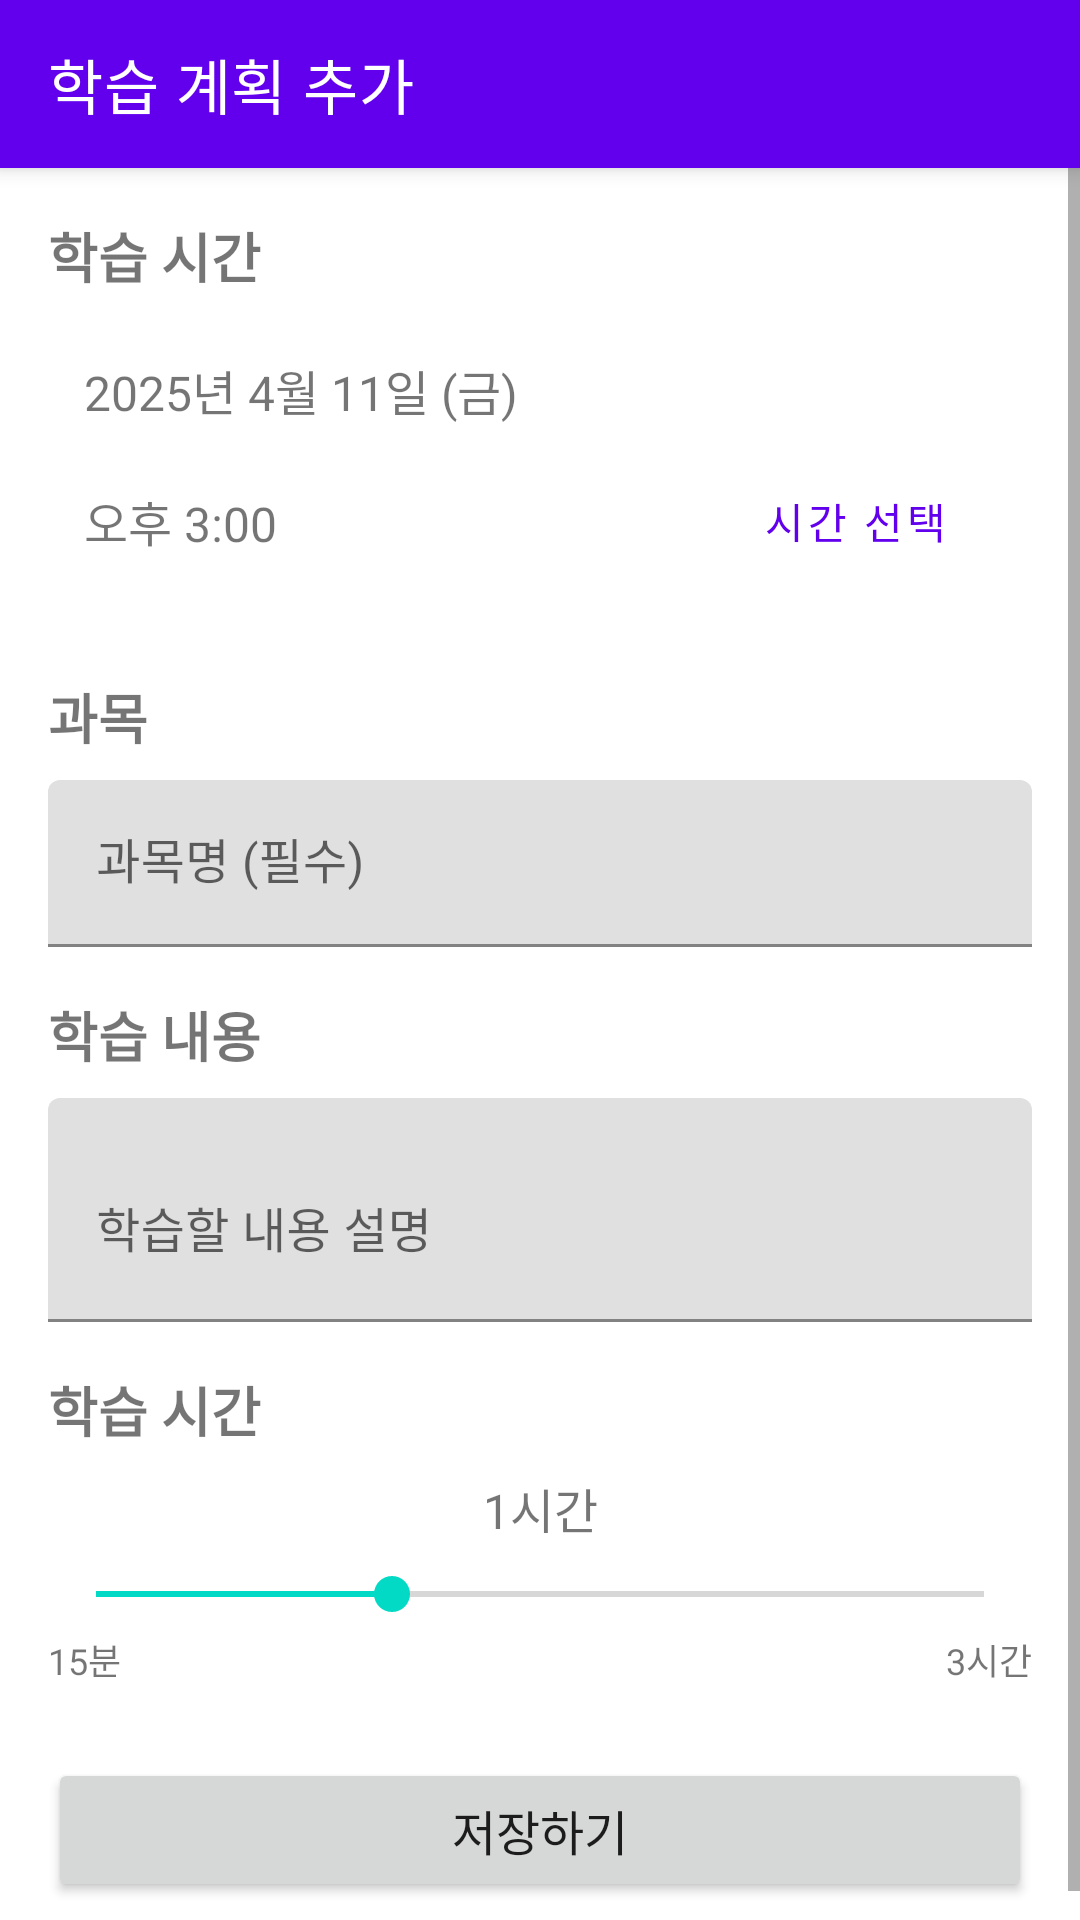

Layout XML and referenced resources for this Android screen:
<!-- AndroidManifest.xml: activity theme Theme.Campus.NoActionBar -->
<!-- res/layout/activity_study_plan_add.xml -->
<?xml version="1.0" encoding="utf-8"?>
<androidx.constraintlayout.widget.ConstraintLayout
    xmlns:android="http://schemas.android.com/apk/res/android"
    xmlns:app="http://schemas.android.com/apk/res-auto"
    xmlns:tools="http://schemas.android.com/tools"
    android:layout_width="match_parent"
    android:layout_height="match_parent"
    tools:context=".study.StudyPlanAddActivity">

    <androidx.appcompat.widget.Toolbar
        android:id="@+id/toolbar"
        android:layout_width="match_parent"
        android:layout_height="?attr/actionBarSize"
        android:background="?attr/colorPrimary"
        android:elevation="4dp"
        android:theme="@style/ThemeOverlay.AppCompat.Dark.ActionBar"
        app:layout_constraintEnd_toEndOf="parent"
        app:layout_constraintStart_toStartOf="parent"
        app:layout_constraintTop_toTopOf="parent"
        app:popupTheme="@style/ThemeOverlay.AppCompat.Light"
        app:title="학습 계획 추가" />

    <ScrollView
        android:layout_width="match_parent"
        android:layout_height="0dp"
        app:layout_constraintBottom_toBottomOf="parent"
        app:layout_constraintTop_toBottomOf="@+id/toolbar">

        <androidx.constraintlayout.widget.ConstraintLayout
            android:layout_width="match_parent"
            android:layout_height="wrap_content"
            android:padding="16dp">

            <TextView
                android:id="@+id/tvDateTimeTitle"
                android:layout_width="wrap_content"
                android:layout_height="wrap_content"
                android:text="학습 시간"
                android:textSize="18sp"
                android:textStyle="bold"
                app:layout_constraintStart_toStartOf="parent"
                app:layout_constraintTop_toTopOf="parent" />

            <LinearLayout
                android:id="@+id/dateTimeContainer"
                android:layout_width="match_parent"
                android:layout_height="wrap_content"
                android:layout_marginTop="8dp"
                android:background="@color/cardview_light_background"
                android:orientation="vertical"
                android:padding="12dp"
                app:layout_constraintEnd_toEndOf="parent"
                app:layout_constraintStart_toStartOf="parent"
                app:layout_constraintTop_toBottomOf="@+id/tvDateTimeTitle">

                <TextView
                    android:id="@+id/tvDate"
                    android:layout_width="match_parent"
                    android:layout_height="wrap_content"
                    android:text="2025년 4월 11일 (금)"
                    android:textSize="16sp" />

                <LinearLayout
                    android:layout_width="match_parent"
                    android:layout_height="wrap_content"
                    android:layout_marginTop="8dp"
                    android:gravity="center_vertical"
                    android:orientation="horizontal">

                    <TextView
                        android:id="@+id/tvTime"
                        android:layout_width="0dp"
                        android:layout_height="wrap_content"
                        android:layout_weight="1"
                        android:text="오후 3:00"
                        android:textSize="16sp" />

                    <Button
                        android:id="@+id/btnSelectTime"
                        style="?attr/materialButtonOutlinedStyle"
                        android:layout_width="wrap_content"
                        android:layout_height="wrap_content"
                        android:text="시간 선택" />

                </LinearLayout>

            </LinearLayout>

            <TextView
                android:id="@+id/tvSubjectTitle"
                android:layout_width="wrap_content"
                android:layout_height="wrap_content"
                android:layout_marginTop="16dp"
                android:text="과목"
                android:textSize="18sp"
                android:textStyle="bold"
                app:layout_constraintStart_toStartOf="parent"
                app:layout_constraintTop_toBottomOf="@+id/dateTimeContainer" />

            <com.google.android.material.textfield.TextInputLayout
                android:id="@+id/tilSubject"
                android:layout_width="match_parent"
                android:layout_height="wrap_content"
                android:layout_marginTop="8dp"
                android:hint="과목명 (필수)"
                app:layout_constraintEnd_toEndOf="parent"
                app:layout_constraintStart_toStartOf="parent"
                app:layout_constraintTop_toBottomOf="@+id/tvSubjectTitle">

                <com.google.android.material.textfield.TextInputEditText
                    android:id="@+id/etSubject"
                    android:layout_width="match_parent"
                    android:layout_height="wrap_content"
                    android:inputType="text" />

            </com.google.android.material.textfield.TextInputLayout>

            <TextView
                android:id="@+id/tvDescriptionTitle"
                android:layout_width="wrap_content"
                android:layout_height="wrap_content"
                android:layout_marginTop="16dp"
                android:text="학습 내용"
                android:textSize="18sp"
                android:textStyle="bold"
                app:layout_constraintStart_toStartOf="parent"
                app:layout_constraintTop_toBottomOf="@+id/tilSubject" />

            <com.google.android.material.textfield.TextInputLayout
                android:id="@+id/tilDescription"
                android:layout_width="match_parent"
                android:layout_height="wrap_content"
                android:layout_marginTop="8dp"
                android:hint="학습할 내용 설명"
                app:layout_constraintEnd_toEndOf="parent"
                app:layout_constraintStart_toStartOf="parent"
                app:layout_constraintTop_toBottomOf="@+id/tvDescriptionTitle">

                <com.google.android.material.textfield.TextInputEditText
                    android:id="@+id/etDescription"
                    android:layout_width="match_parent"
                    android:layout_height="wrap_content"
                    android:inputType="textMultiLine"
                    android:minLines="2" />

            </com.google.android.material.textfield.TextInputLayout>

            <TextView
                android:id="@+id/tvDurationTitle"
                android:layout_width="wrap_content"
                android:layout_height="wrap_content"
                android:layout_marginTop="16dp"
                android:text="학습 시간"
                android:textSize="18sp"
                android:textStyle="bold"
                app:layout_constraintStart_toStartOf="parent"
                app:layout_constraintTop_toBottomOf="@+id/tilDescription" />

            <TextView
                android:id="@+id/tvDuration"
                android:layout_width="wrap_content"
                android:layout_height="wrap_content"
                android:layout_marginTop="8dp"
                android:text="1시간"
                android:textSize="16sp"
                app:layout_constraintEnd_toEndOf="parent"
                app:layout_constraintStart_toStartOf="parent"
                app:layout_constraintTop_toBottomOf="@+id/tvDurationTitle" />

            <SeekBar
                android:id="@+id/seekBarDuration"
                android:layout_width="match_parent"
                android:layout_height="wrap_content"
                android:layout_marginTop="8dp"
                android:max="180"
                android:progress="60"
                app:layout_constraintEnd_toEndOf="parent"
                app:layout_constraintStart_toStartOf="parent"
                app:layout_constraintTop_toBottomOf="@+id/tvDuration" />

            <LinearLayout
                android:id="@+id/durationLabels"
                android:layout_width="match_parent"
                android:layout_height="wrap_content"
                android:layout_marginTop="4dp"
                android:orientation="horizontal"
                app:layout_constraintEnd_toEndOf="parent"
                app:layout_constraintStart_toStartOf="parent"
                app:layout_constraintTop_toBottomOf="@+id/seekBarDuration">

                <TextView
                    android:layout_width="wrap_content"
                    android:layout_height="wrap_content"
                    android:text="15분"
                    android:textSize="12sp" />

                <View
                    android:layout_width="0dp"
                    android:layout_height="1dp"
                    android:layout_weight="1" />

                <TextView
                    android:layout_width="wrap_content"
                    android:layout_height="wrap_content"
                    android:text="3시간"
                    android:textSize="12sp" />

            </LinearLayout>

            <Button
                android:id="@+id/btnSave"
                android:layout_width="match_parent"
                android:layout_height="wrap_content"
                android:layout_marginTop="24dp"
                android:padding="12dp"
                android:text="저장하기"
                android:textSize="16sp"
                app:layout_constraintEnd_toEndOf="parent"
                app:layout_constraintStart_toStartOf="parent"
                app:layout_constraintTop_toBottomOf="@+id/durationLabels" />

        </androidx.constraintlayout.widget.ConstraintLayout>

    </ScrollView>

    <ProgressBar
        android:id="@+id/progressBar"
        style="?android:attr/progressBarStyle"
        android:layout_width="wrap_content"
        android:layout_height="wrap_content"
        android:visibility="gone"
        app:layout_constraintBottom_toBottomOf="parent"
        app:layout_constraintEnd_toEndOf="parent"
        app:layout_constraintStart_toStartOf="parent"
        app:layout_constraintTop_toTopOf="parent" />

</androidx.constraintlayout.widget.ConstraintLayout>
<!-- resources referenced by this layout -->
<resources>
  <style name="Theme.Campus.NoActionBar" parent="Theme.MaterialComponents.DayNight.NoActionBar">
          
          <item name="colorPrimary">@color/purple_500</item>
          <item name="colorPrimaryVariant">@color/purple_700</item>
          <item name="colorOnPrimary">@color/white</item>
          
          <item name="colorSecondary">@color/teal_200</item>
          <item name="colorSecondaryVariant">@color/teal_700</item>
          <item name="colorOnSecondary">@color/black</item>
          
          <item name="android:statusBarColor">?attr/colorPrimaryVariant</item>
      </style>
  <color name="purple_500">#FF6200EE</color>
  <color name="purple_700">#FF3700B3</color>
  <color name="white">#FFFFFFFF</color>
  <color name="teal_200">#FF03DAC5</color>
  <color name="teal_700">#FF018786</color>
  <color name="black">#FF000000</color>
</resources>
